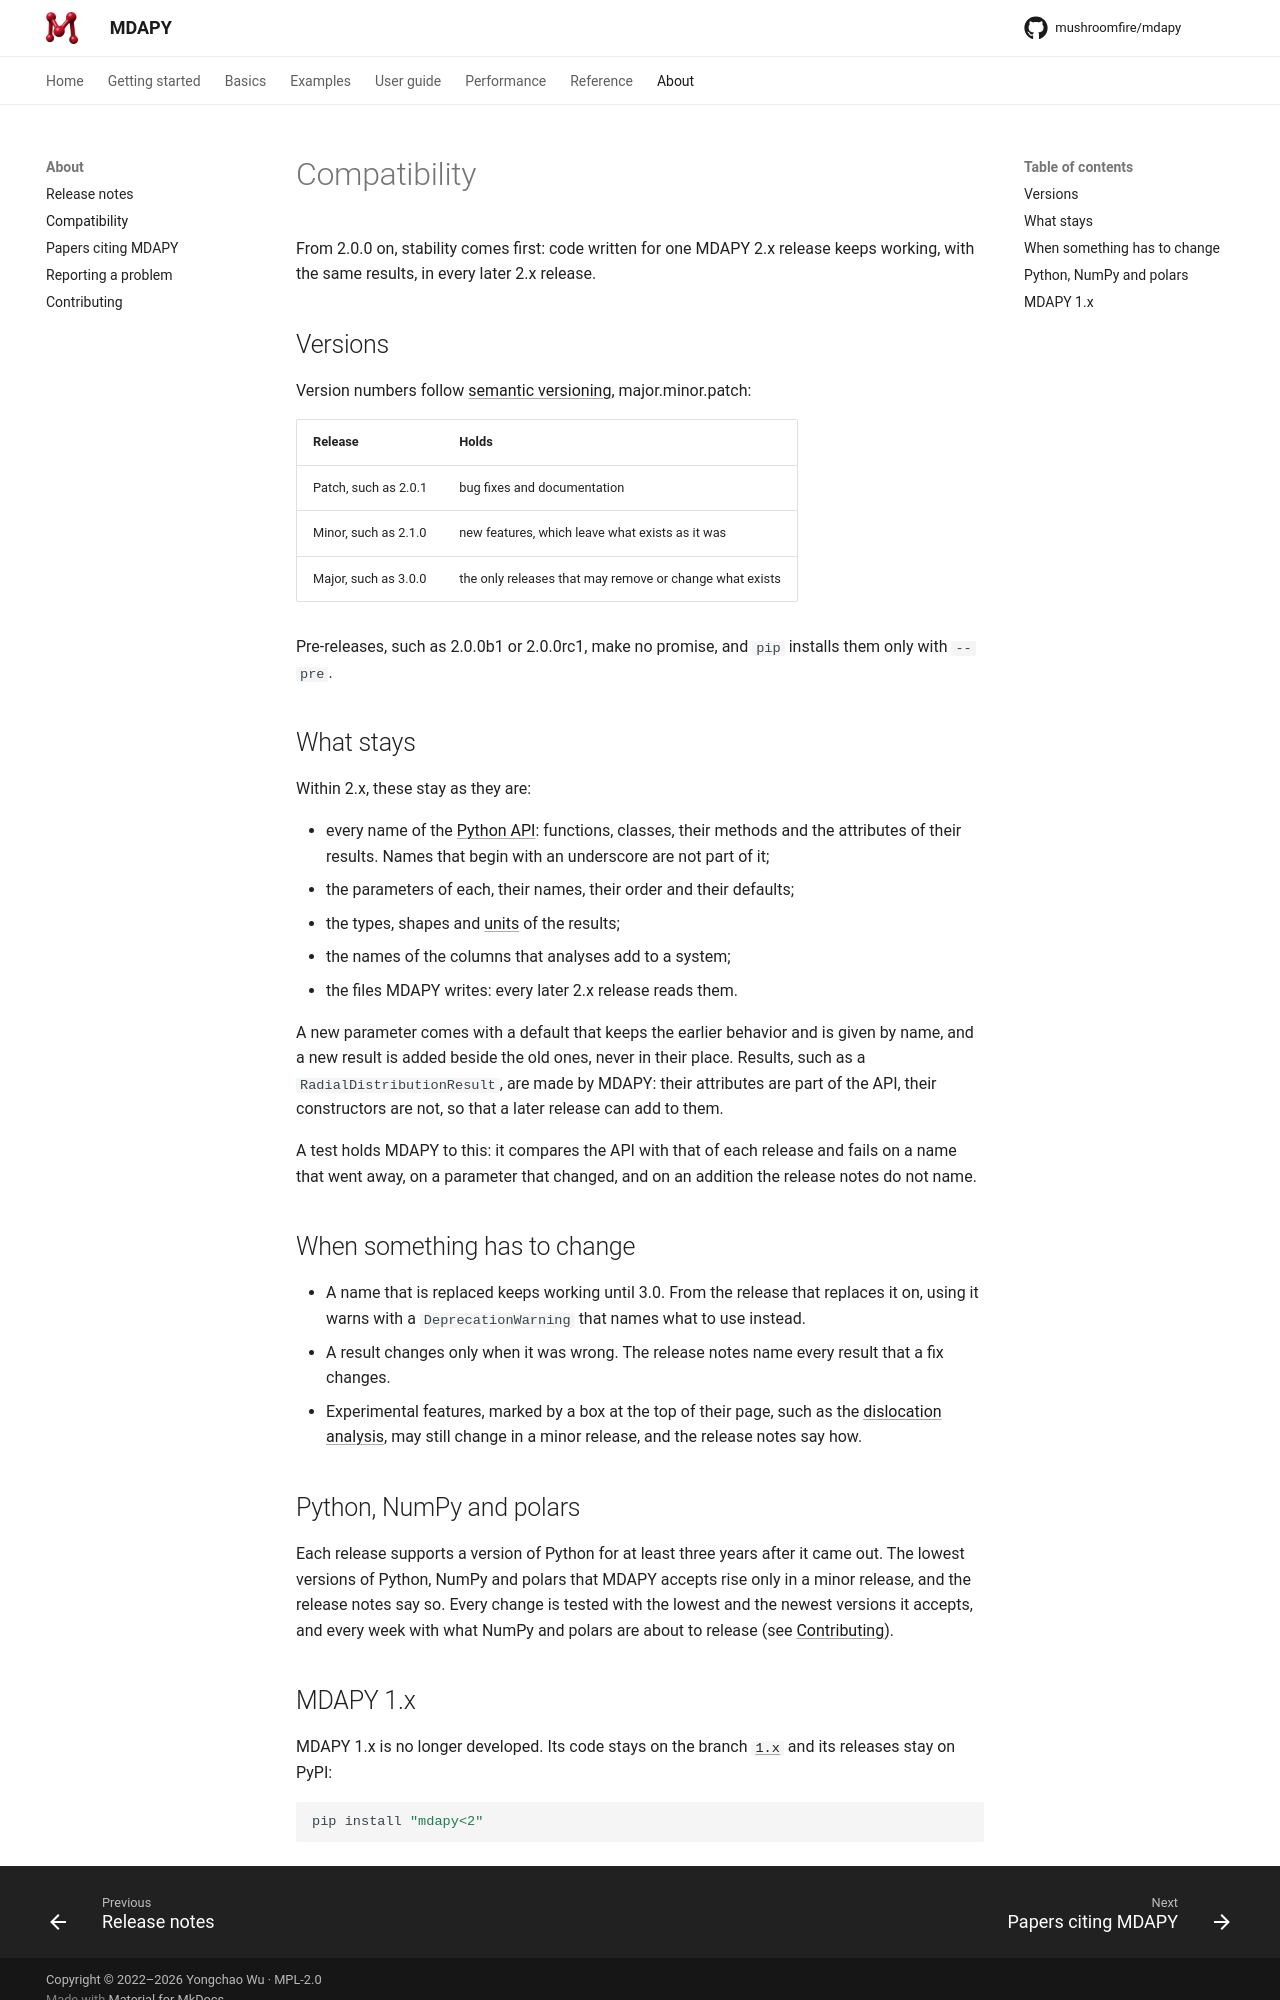

repository: mushroomfire/mdapy · page: 2.0/about/compatibility/index.html · generator: mkdocs

# Compatibility

From 2.0.0 on, stability comes first: what code written for one MDAPY 2.x release uses
stays, with the same results, in every later 2.x release. At most the module a name is
imported from changes, and the old import warns two minor releases before it goes.

## Versions

Version numbers follow [semantic versioning](https://semver.org), major.minor.patch:

| Release | Holds |
|---|---|
| Patch, such as 2.0.1 | bug fixes and documentation |
| Minor, such as 2.1.0 | new features, which leave what exists as it was; a name may move to another module |
| Major, such as 3.0.0 | the only releases that may remove or change what exists |

Pre-releases, such as 2.0.0b1 or 2.0.0rc1, make no promise, and `pip` installs them only
with `--pre`.

## What stays

Within 2.x, these stay as they are:

- every name of the [Python API](../reference/api/index.md): functions, classes, their
  methods and the attributes of their results, though a name may move to another
  module (see below). Names that begin with an underscore are not part of it;
- the parameters of each, their names, their order and their defaults;
- the types, shapes and [units](../reference/units.md) of the results;
- the names of the columns that analyses add to a system;
- the files MDAPY writes: every later 2.x release reads them.

A new parameter comes with a default that keeps the earlier behavior and is given by
name, and a new result is added beside the old ones, never in their place. Results, such
as a `RadialDistributionResult`, are made by MDAPY: their attributes are part of the API,
their constructors are not, so that a later release can add to them.

A test holds MDAPY to this: it compares the API with that of each release and fails on
a name that went away, from its module and from every other, on a parameter that
changed, and on an addition or a move the release notes do not name.

## When something has to change

- A name that is replaced keeps working until 3.0. From the release that replaces it on,
  using it warns with a `DeprecationWarning` that names what to use instead.
- A name that moves to another module, so that the modules hold what belongs together,
  keeps its parameters and its results: only its import changes. Its old import keeps
  working in the minor release that moves it and in the next, with a
  `DeprecationWarning` that names the new one, and goes two minor releases after the
  move: the names that moved to `mdapy.properties` in 2.2 are found at their old places
  in 2.2 and 2.3, not in 2.4. The release notes list every move.
- A result changes only when it was wrong. The release notes name every result that a
  fix changes.

## Python, NumPy and polars

Each release supports a version of Python for at least three years after it came out.
The lowest versions of Python, NumPy and polars that MDAPY accepts rise only in a minor
release, and the release notes say so. Every change is tested with the lowest and the
newest versions it accepts, and every week with what NumPy and polars are about to
release (see [Contributing](contributing.md#tests)).
